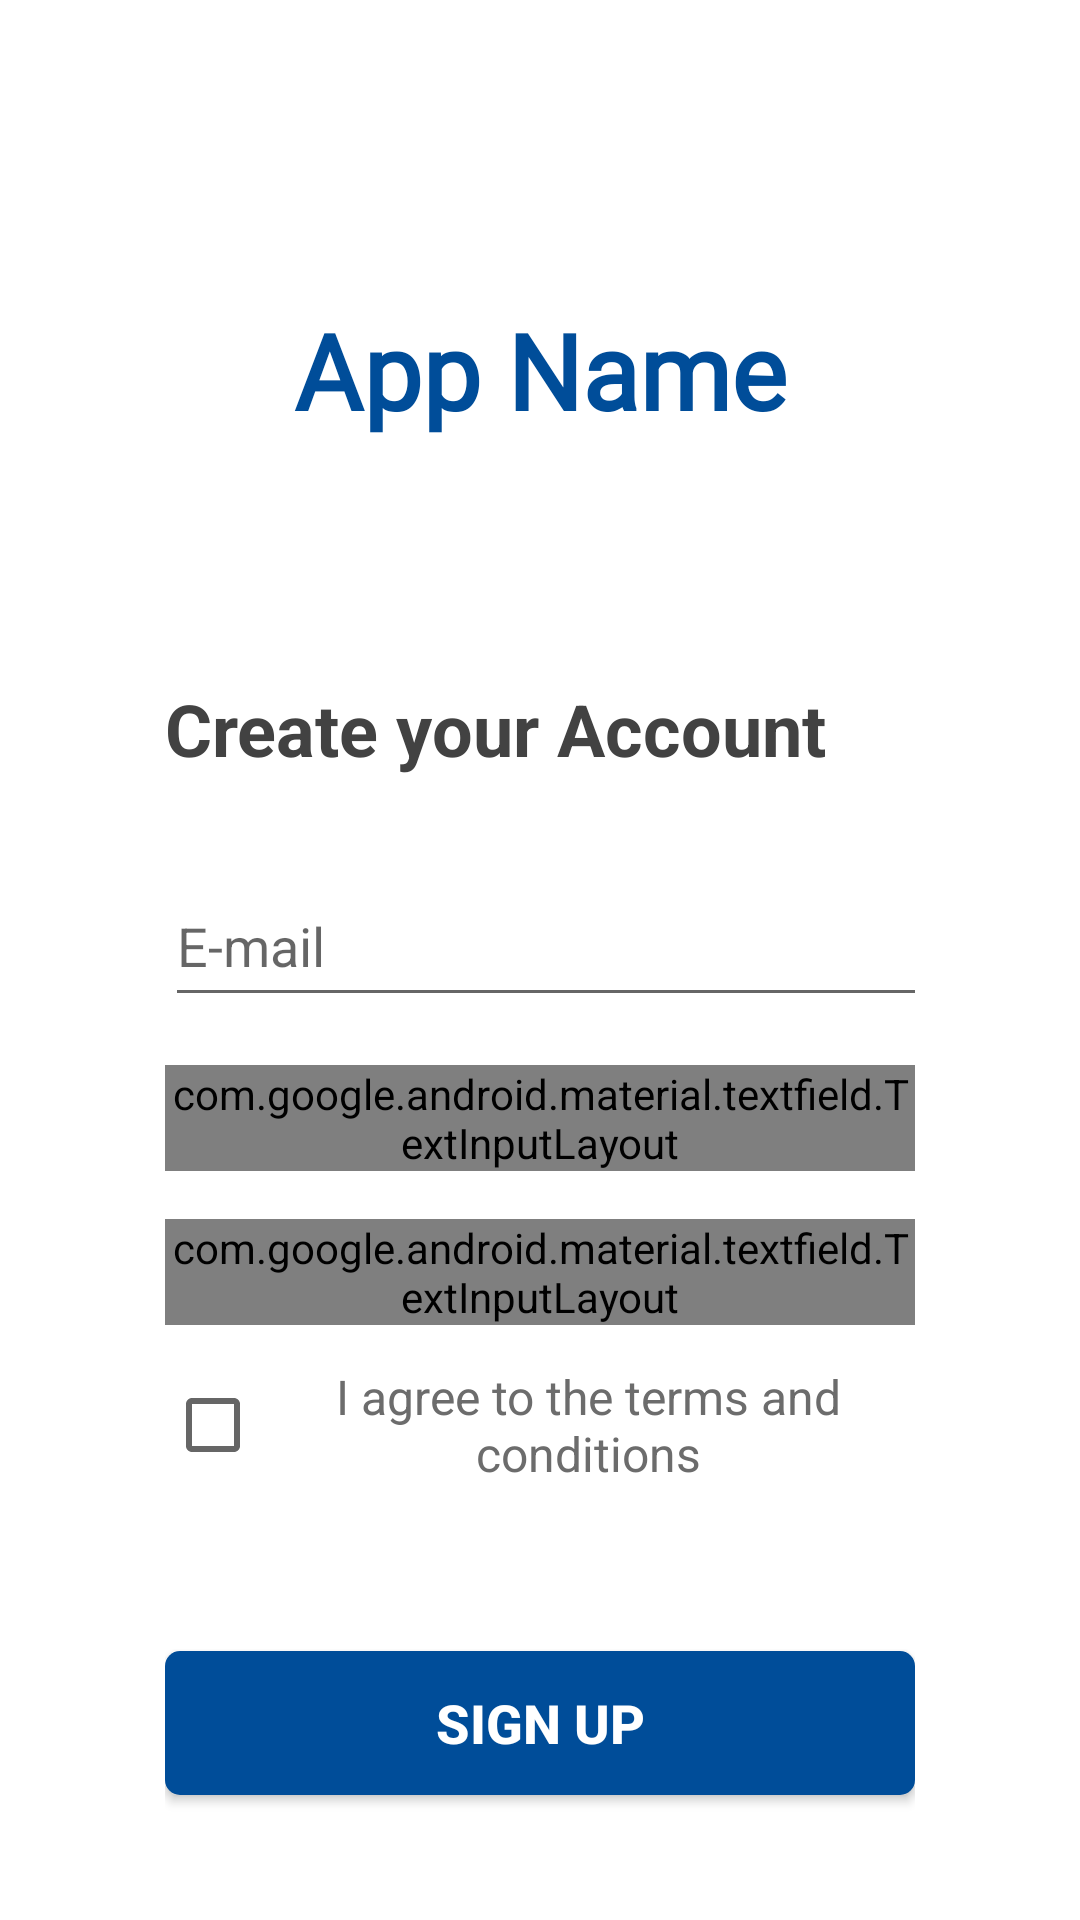

The Android layout XML behind this screen, and the referenced resources:
<!-- AndroidManifest.xml: activity theme AppTheme.NoActionBar -->
<!-- res/layout/activity_registration.xml -->
<?xml version="1.0" encoding="utf-8"?>
<androidx.constraintlayout.widget.ConstraintLayout xmlns:android="http://schemas.android.com/apk/res/android"
    xmlns:app="http://schemas.android.com/apk/res-auto"
    xmlns:tools="http://schemas.android.com/tools"
    android:layout_width="match_parent"
    android:layout_height="match_parent"
    android:background="@color/white"
    tools:context=".LoginActivity">

    <LinearLayout
        android:layout_width="match_parent"
        android:layout_height="wrap_content"
        android:layout_marginTop="100dp"
        android:orientation="vertical"
        android:paddingLeft="55dp"
        android:paddingRight="55dp"
        app:layout_constraintEnd_toEndOf="parent"
        app:layout_constraintStart_toStartOf="parent"
        app:layout_constraintTop_toTopOf="parent">

        <TextView
            android:layout_width="match_parent"
            android:layout_height="wrap_content"
            android:layout_marginBottom="80dp"
            android:fontFamily="@font/andada"
            android:gravity="center"
            android:text="App Name"
            android:textColor="@color/blue4"
            android:textSize="35sp"
            android:textStyle="bold" />

        <TextView
            android:layout_width="match_parent"
            android:layout_height="wrap_content"
            android:text="@string/createAcc"
            android:textColor="@color/cardview_dark_background"
            android:textSize="24sp"
            android:textStyle="bold" />

        <com.google.android.material.textfield.TextInputLayout
            android:layout_width="match_parent"
            android:layout_height="wrap_content"
            android:layout_marginTop="20dp"
            android:layout_marginBottom="8dp">

            <EditText
                android:id="@+id/editTextEmail"
                android:layout_width="270dp"
                android:layout_height="49dp"
                android:layout_marginTop="220dp"
                android:hint="@string/email"
                android:inputType="textEmailAddress" />
        </com.google.android.material.textfield.TextInputLayout>

        
        <com.google.android.material.textfield.TextInputLayout
            android:layout_width="match_parent"
            android:layout_height="wrap_content"
            android:layout_marginTop="8dp"
            android:layout_marginBottom="8dp"
            app:passwordToggleDrawable="@drawable/toggle_pass"
            app:passwordToggleEnabled="true"
            app:passwordToggleTint="@color/darkgray">

            <EditText
                android:id="@+id/editTextPassword"
                android:layout_width="270dp"
                android:layout_height="49dp"
                android:layout_marginTop="30dp"
                android:hint="@string/pwd"
                android:inputType="textPassword" />
        </com.google.android.material.textfield.TextInputLayout>

        
        <com.google.android.material.textfield.TextInputLayout
            android:layout_width="match_parent"
            android:layout_height="wrap_content"
            android:layout_marginTop="8dp"
            android:layout_marginBottom="8dp"
            app:passwordToggleDrawable="@drawable/toggle_pass"
            app:passwordToggleEnabled="true"
            app:passwordToggleTint="@color/darkgray">

            <EditText
                android:id="@+id/regConfirmPwd"
                android:layout_width="270dp"
                android:layout_height="49dp"
                android:layout_marginTop="30dp"
                android:hint="@string/confirmPwd"
                android:inputType="textPassword" />
        </com.google.android.material.textfield.TextInputLayout>

        <CheckBox
            android:id="@+id/checkBoxTerms"
            android:layout_width="wrap_content"
            android:layout_height="wrap_content"
            android:layout_marginTop="5dp"
            android:text="@string/agreeToTerms"
            android:textAlignment="center"
            android:textColor="@color/darkgray"
            android:textSize="16sp"
            app:layout_constraintStart_toStartOf="parent"
            app:layout_constraintTop_toBottomOf="@+id/regConfirmPwd" />

        <Button
            android:id="@+id/buttonSignup"
            android:layout_width="fill_parent"
            android:layout_height="wrap_content"
            android:layout_marginTop="55dp"
            android:background="@drawable/shadow"
            android:text="@string/signUp"
            android:textColor="@color/white"
            android:textSize="18sp"
            android:textStyle="bold" />

        <LinearLayout
            android:layout_width="match_parent"
            android:layout_height="match_parent"
            android:layout_marginTop="100dp"
            android:gravity="center"
            android:orientation="horizontal">

            <TextView
                android:id="@+id/textViewSignUp"
                android:layout_width="wrap_content"
                android:layout_height="wrap_content"
                android:text="@string/haveAccnt"
                android:textAlignment="center"
                android:textSize="16sp" />

            <TextView
                android:id="@+id/regSignInBtn"
                android:layout_width="wrap_content"
                android:layout_height="wrap_content"
                android:layout_marginStart="10dp"
                android:text="@string/signIn"
                android:textColor="@color/blue4"
                android:textSize="16sp" />

        </LinearLayout>


    </LinearLayout>

</androidx.constraintlayout.widget.ConstraintLayout>
<!-- resources referenced by this layout -->
<resources>
  <color name="blue4">#004D99</color>
  <color name="darkgray">#6c6c6c</color>
  <color name="white">#FFFFFF</color>
  <!-- drawable shadow (drawable) -->
  <?xml version="1.0" encoding="utf-8"?>
  <shape xmlns:android="http://schemas.android.com/apk/res/android"
      android:shape="rectangle">
  
      <solid android:color="@color/blue4" />
      <corners android:radius="5dp" />
  
  </shape>
  <!-- drawable toggle_pass (drawable) -->
  <?xml version="1.0" encoding="utf-8"?>
      <selector xmlns:android="http://schemas.android.com/apk/res/android">
  
          <item android:state_checked="true"
              android:state_pressed="true"
              android:drawable="@drawable/icon_visibility1" />
              //currently pressed turning the toggle on
  
          <item android:state_pressed="true" android:drawable="@drawable/icon_visibility1"/>
          //currently pressed turning the toggle off
  
  
          <item android:state_checked="true" android:drawable="@drawable/icon_visibility1"/>
          //not pressed default checked state
  
  
          <item android:drawable="@drawable/icon_visibility_off1"/>
          //default non-pressed non-checked
      </selector>
  <string name="agreeToTerms">I agree to the terms and conditions</string>
  <string name="confirmPwd">Confirm Password</string>
  <string name="createAcc">Create your Account</string>
  <string name="email">E-mail</string>
  <string name="haveAccnt">Already have an account?</string>
  <string name="pwd">Password</string>
  <string name="signIn">Sign In</string>
  <string name="signUp">Sign Up</string>
  <style name="AppTheme.NoActionBar">
          <item name="windowActionBar">false</item>
          <item name="windowNoTitle">true</item>
      </style>
</resources>
